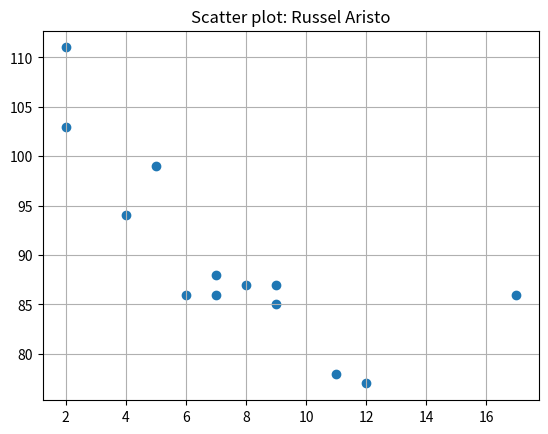

The matplotlib source for this figure:
#
# Template for Python program
# Name: Russel Aristo
#

import matplotlib.pyplot as plt
import numpy as np
 
# 1. Input
x = np.array([5,7,8,7,2,17,2,9,4,11,12,9,6])
y = np.array([99,86,87,88,111,86,103,87,94,78,77,85,86])


# 2. Process

# 3. Output
plt.title("Scatter plot: Russel Aristo")
plt.grid()
plt.scatter(x,y)
plt.show()